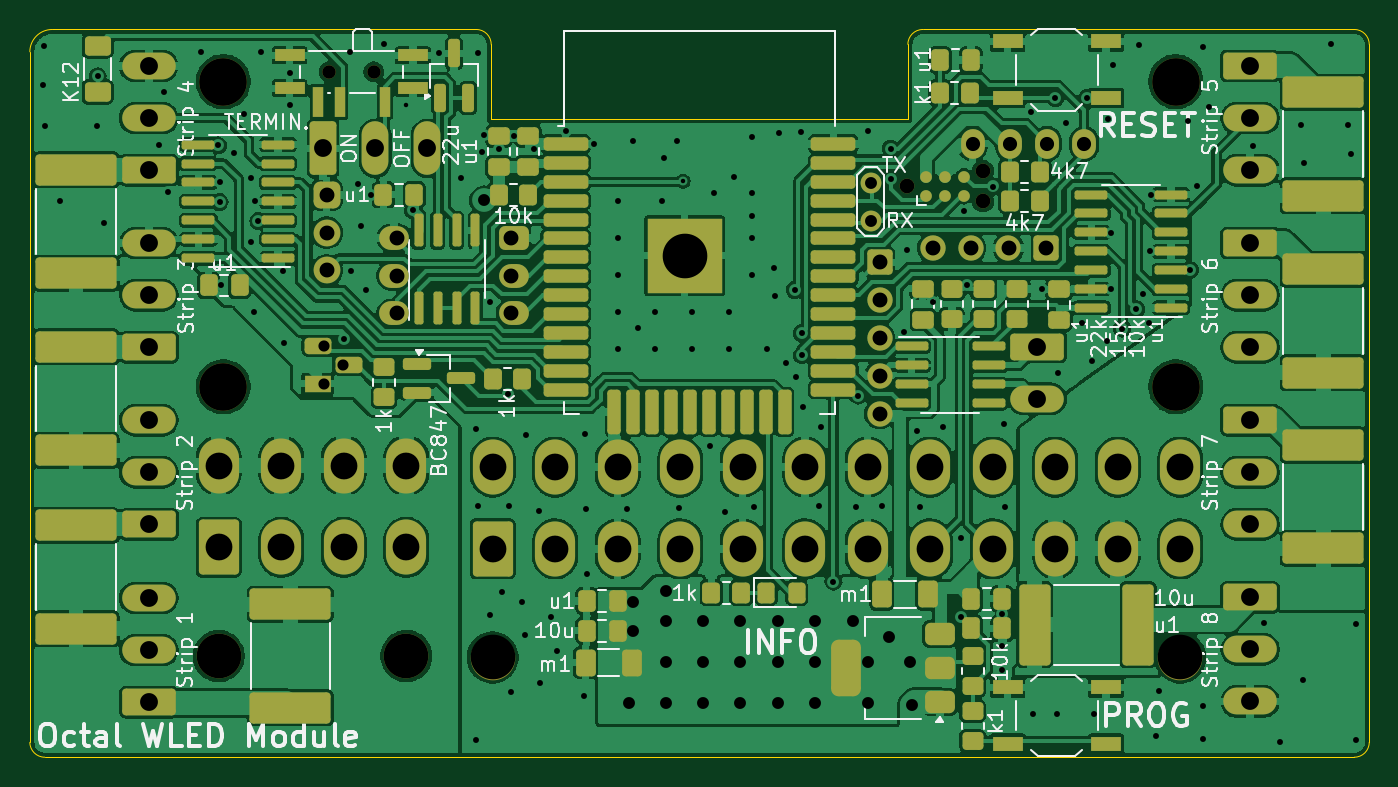
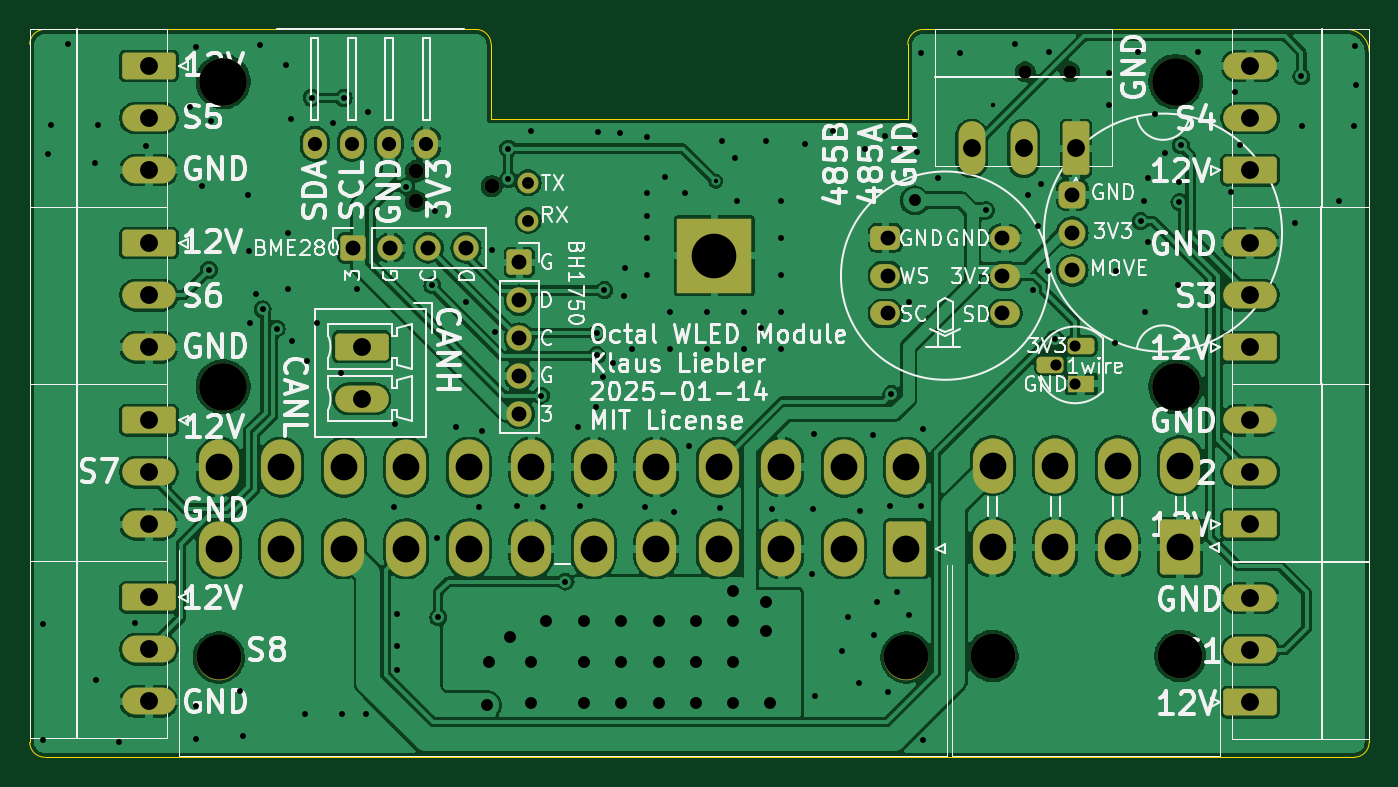
Circuit board: 13 layer files. Board 90.0 x 48.9 mm.
- bottom_copper: esp32_octal_wled-CuBottom.gbr (229072 bytes)
- inner_copper: esp32_octal_wled-CuIn1.gbr (333626 bytes)
- inner_copper: esp32_octal_wled-CuIn2.gbr (226422 bytes)
- top_copper: esp32_octal_wled-CuTop.gbr (361024 bytes)
- outline: esp32_octal_wled-EdgeCuts.gbr (1432 bytes)
- bottom_mask: esp32_octal_wled-MaskBottom.gbr (5611 bytes)
- top_mask: esp32_octal_wled-MaskTop.gbr (13905 bytes)
- drill: esp32_octal_wled-NPTH.drl (733 bytes)
- drill: esp32_octal_wled-PTH.drl (5391 bytes)
- paste: esp32_octal_wled-PasteBottom.gbr (459 bytes)
- paste: esp32_octal_wled-PasteTop.gbr (9143 bytes)
- bottom_silk: esp32_octal_wled-SilkBottom.gbr (118565 bytes)
- top_silk: esp32_octal_wled-SilkTop.gbr (90430 bytes)

=== bottom_copper: esp32_octal_wled-CuBottom.gbr (229072 bytes, source omitted) ===
=== inner_copper: esp32_octal_wled-CuIn1.gbr (333626 bytes, source omitted) ===
=== inner_copper: esp32_octal_wled-CuIn2.gbr (226422 bytes, source omitted) ===
=== top_copper: esp32_octal_wled-CuTop.gbr (361024 bytes, source omitted) ===
=== outline: esp32_octal_wled-EdgeCuts.gbr ===
%TF.GenerationSoftware,KiCad,Pcbnew,8.0.7*%
%TF.CreationDate,2025-01-14T22:55:28+01:00*%
%TF.ProjectId,esp32_octal_wled,65737033-325f-46f6-9374-616c5f776c65,rev?*%
%TF.SameCoordinates,Original*%
%TF.FileFunction,Profile,NP*%
%FSLAX46Y46*%
G04 Gerber Fmt 4.6, Leading zero omitted, Abs format (unit mm)*
G04 Created by KiCad (PCBNEW 8.0.7) date 2025-01-14 22:55:28*
%MOMM*%
%LPD*%
G01*
G04 APERTURE LIST*
%TA.AperFunction,Profile*%
%ADD10C,0.050000*%
%TD*%
%TA.AperFunction,Profile*%
%ADD11C,0.100000*%
%TD*%
G04 APERTURE END LIST*
D10*
X159000000Y-101000000D02*
G75*
G02*
X160000000Y-100000000I1000000J0D01*
G01*
D11*
X100000000Y-101500000D02*
G75*
G02*
X101500000Y-100000000I1500000J0D01*
G01*
D10*
X158995000Y-106000000D02*
X130995000Y-106000000D01*
X189000000Y-100000000D02*
X160000000Y-100000000D01*
X189000000Y-100000000D02*
G75*
G02*
X190000000Y-101000000I0J-1000000D01*
G01*
X130000000Y-100000000D02*
X101500000Y-100000000D01*
X101000000Y-148900000D02*
G75*
G02*
X100000000Y-147900000I0J1000000D01*
G01*
X130995000Y-106000000D02*
X131000000Y-101000000D01*
X190000000Y-147900000D02*
X190000000Y-101000000D01*
X100000000Y-101500000D02*
X100000000Y-147900000D01*
X190000000Y-147900000D02*
G75*
G02*
X189000000Y-148900000I-1000000J0D01*
G01*
X130000000Y-100000000D02*
G75*
G02*
X131000000Y-101000000I0J-1000000D01*
G01*
X101000000Y-148900000D02*
X189000000Y-148900000D01*
X159000000Y-101000000D02*
X158995000Y-106000000D01*
M02*

=== bottom_mask: esp32_octal_wled-MaskBottom.gbr ===
%TF.GenerationSoftware,KiCad,Pcbnew,8.0.7*%
%TF.CreationDate,2025-01-14T22:55:28+01:00*%
%TF.ProjectId,esp32_octal_wled,65737033-325f-46f6-9374-616c5f776c65,rev?*%
%TF.SameCoordinates,Original*%
%TF.FileFunction,Soldermask,Bot*%
%TF.FilePolarity,Negative*%
%FSLAX46Y46*%
G04 Gerber Fmt 4.6, Leading zero omitted, Abs format (unit mm)*
G04 Created by KiCad (PCBNEW 8.0.7) date 2025-01-14 22:55:28*
%MOMM*%
%LPD*%
G01*
G04 APERTURE LIST*
G04 Aperture macros list*
%AMRoundRect*
0 Rectangle with rounded corners*
0 $1 Rounding radius*
0 $2 $3 $4 $5 $6 $7 $8 $9 X,Y pos of 4 corners*
0 Add a 4 corners polygon primitive as box body*
4,1,4,$2,$3,$4,$5,$6,$7,$8,$9,$2,$3,0*
0 Add four circle primitives for the rounded corners*
1,1,$1+$1,$2,$3*
1,1,$1+$1,$4,$5*
1,1,$1+$1,$6,$7*
1,1,$1+$1,$8,$9*
0 Add four rect primitives between the rounded corners*
20,1,$1+$1,$2,$3,$4,$5,0*
20,1,$1+$1,$4,$5,$6,$7,0*
20,1,$1+$1,$6,$7,$8,$9,0*
20,1,$1+$1,$8,$9,$2,$3,0*%
G04 Aperture macros list end*
%ADD10C,3.200000*%
%ADD11C,1.400000*%
%ADD12R,5.000000X5.000000*%
%ADD13C,0.900000*%
%ADD14C,0.990600*%
%ADD15RoundRect,0.250000X1.550000X-0.650000X1.550000X0.650000X-1.550000X0.650000X-1.550000X-0.650000X0*%
%ADD16O,3.600000X1.800000*%
%ADD17RoundRect,0.250000X-1.550000X0.650000X-1.550000X-0.650000X1.550000X-0.650000X1.550000X0.650000X0*%
%ADD18RoundRect,0.400000X0.600000X0.400000X-0.600000X0.400000X-0.600000X-0.400000X0.600000X-0.400000X0*%
%ADD19O,2.000000X1.600000*%
%ADD20C,3.000000*%
%ADD21RoundRect,0.250001X-1.099999X-1.599999X1.099999X-1.599999X1.099999X1.599999X-1.099999X1.599999X0*%
%ADD22O,2.700000X3.700000*%
%ADD23RoundRect,0.450000X-0.450000X0.450000X-0.450000X-0.450000X0.450000X-0.450000X0.450000X0.450000X0*%
%ADD24C,1.800000*%
%ADD25RoundRect,0.250000X0.600000X0.600000X-0.600000X0.600000X-0.600000X-0.600000X0.600000X-0.600000X0*%
%ADD26O,1.700000X1.700000*%
%ADD27R,1.800000X1.100000*%
%ADD28RoundRect,0.275000X0.625000X-0.275000X0.625000X0.275000X-0.625000X0.275000X-0.625000X-0.275000X0*%
%ADD29O,1.600000X2.000000*%
%ADD30RoundRect,0.250000X-0.650000X-1.550000X0.650000X-1.550000X0.650000X1.550000X-0.650000X1.550000X0*%
%ADD31O,1.800000X3.600000*%
%ADD32RoundRect,0.250000X0.600000X-0.600000X0.600000X0.600000X-0.600000X0.600000X-0.600000X-0.600000X0*%
G04 APERTURE END LIST*
D10*
%TO.C,H4*%
X113000000Y-124000000D03*
%TD*%
%TO.C,H2*%
X177000000Y-103500000D03*
%TD*%
D11*
%TO.C,J9*%
X156500000Y-110300000D03*
X156500000Y-112840000D03*
%TD*%
D12*
%TO.C,U2*%
X143995000Y-115190000D03*
%TD*%
D10*
%TO.C,H1*%
X113000000Y-103500000D03*
%TD*%
%TO.C,H3*%
X177000000Y-124000000D03*
%TD*%
D13*
%TO.C,SW1*%
X123100000Y-102842500D03*
X120100000Y-102842500D03*
%TD*%
D14*
%TO.C,J3*%
X158960000Y-110535000D03*
X164040000Y-109519000D03*
X164040000Y-111551000D03*
%TD*%
D15*
%TO.C,J7*%
X107995000Y-109450000D03*
D16*
X107995000Y-105950000D03*
X107995000Y-102450000D03*
%TD*%
D17*
%TO.C,J14*%
X181995000Y-114350000D03*
D16*
X181995000Y-117850000D03*
X181995000Y-121350000D03*
%TD*%
D18*
%TO.C,U6*%
X132500000Y-114000000D03*
D19*
X132500000Y-116540000D03*
X132500000Y-119080000D03*
X124480000Y-119080000D03*
X124480000Y-116540000D03*
X124480000Y-114000000D03*
%TD*%
D17*
%TO.C,J15*%
X181995000Y-126250000D03*
D16*
X181995000Y-129750000D03*
X181995000Y-133250000D03*
%TD*%
D15*
%TO.C,J1*%
X107995000Y-145200000D03*
D16*
X107995000Y-141700000D03*
X107995000Y-138200000D03*
%TD*%
D20*
%TO.C,J12*%
X131095000Y-142200000D03*
X177295000Y-142200000D03*
D21*
X131095000Y-134900000D03*
D22*
X135295000Y-134900000D03*
X139495000Y-134900000D03*
X143695000Y-134900000D03*
X147895000Y-134900000D03*
X152095000Y-134900000D03*
X156295000Y-134900000D03*
X160495000Y-134900000D03*
X164695000Y-134900000D03*
X168895000Y-134900000D03*
X173095000Y-134900000D03*
X177295000Y-134900000D03*
X131095000Y-129400000D03*
X135295000Y-129400000D03*
X139495000Y-129400000D03*
X143695000Y-129400000D03*
X147895000Y-129400000D03*
X152095000Y-129400000D03*
X156295000Y-129400000D03*
X160495000Y-129400000D03*
X164695000Y-129400000D03*
X168895000Y-129400000D03*
X173095000Y-129400000D03*
X177295000Y-129400000D03*
%TD*%
D15*
%TO.C,J2*%
X107995000Y-133250000D03*
D16*
X107995000Y-129750000D03*
X107995000Y-126250000D03*
%TD*%
D23*
%TO.C,U10*%
X119946000Y-111110000D03*
D24*
X119946000Y-113650000D03*
X119946000Y-116190000D03*
%TD*%
D17*
%TO.C,J13*%
X181995000Y-102450000D03*
D16*
X181995000Y-105950000D03*
X181995000Y-109450000D03*
%TD*%
D25*
%TO.C,J17*%
X157100000Y-115650000D03*
D26*
X157100000Y-118190000D03*
X157100000Y-120730000D03*
X157100000Y-123270000D03*
X157100000Y-125810000D03*
%TD*%
D17*
%TO.C,J5*%
X167700000Y-121317500D03*
D16*
X167700000Y-124817500D03*
%TD*%
D27*
%TO.C,U9*%
X119350000Y-123800000D03*
D28*
X121420000Y-122530000D03*
X119350000Y-121260000D03*
%TD*%
D29*
%TO.C,J11*%
X163350000Y-107672500D03*
X165850000Y-107672500D03*
X168350000Y-107672500D03*
X170850000Y-107672500D03*
%TD*%
D30*
%TO.C,J4*%
X119700000Y-107995000D03*
D31*
X123200000Y-107995000D03*
X126700000Y-107995000D03*
%TD*%
D15*
%TO.C,J6*%
X108000000Y-121350000D03*
D16*
X108000000Y-117850000D03*
X108000000Y-114350000D03*
%TD*%
D32*
%TO.C,J18*%
X168300000Y-114675000D03*
D26*
X165760000Y-114675000D03*
X163220000Y-114675000D03*
X160680000Y-114675000D03*
%TD*%
D17*
%TO.C,J16*%
X181995000Y-138150000D03*
D16*
X181995000Y-141650000D03*
X181995000Y-145150000D03*
%TD*%
D20*
%TO.C,J8*%
X112695000Y-142100000D03*
X125295000Y-142100000D03*
D21*
X112695000Y-134800000D03*
D22*
X116895000Y-134800000D03*
X121095000Y-134800000D03*
X125295000Y-134800000D03*
X112695000Y-129300000D03*
X116895000Y-129300000D03*
X121095000Y-129300000D03*
X125295000Y-129300000D03*
%TD*%
M02*

=== top_mask: esp32_octal_wled-MaskTop.gbr (13905 bytes, source omitted) ===
=== drill: esp32_octal_wled-NPTH.drl ===
M48
; DRILL file {KiCad 8.0.7} date 2025-01-14T22:55:28+0100
; FORMAT={-:-/ absolute / inch / decimal}
; #@! TF.CreationDate,2025-01-14T22:55:28+01:00
; #@! TF.GenerationSoftware,Kicad,Pcbnew,8.0.7
; #@! TF.FileFunction,NonPlated,1,2,NPTH
FMAT,2
INCH
; #@! TA.AperFunction,NonPlated,NPTH,ComponentDrill
T1C0.0354
; #@! TA.AperFunction,NonPlated,NPTH,ComponentDrill
T2C0.0390
; #@! TA.AperFunction,NonPlated,NPTH,ComponentDrill
T3C0.1181
; #@! TA.AperFunction,NonPlated,NPTH,ComponentDrill
T4C0.1260
%
G90
G05
T1
X4.7283Y-4.0489
X4.8465Y-4.0489
T2
X6.2583Y-4.3518
X6.4583Y-4.3118
X6.4583Y-4.3918
T3
X4.4368Y-5.5945
X4.9329Y-5.5945
X5.1612Y-5.5984
X6.9801Y-5.5984
T4
X4.4488Y-4.0748
X4.4488Y-4.8819
X6.9685Y-4.0748
X6.9685Y-4.8819
M30

=== drill: esp32_octal_wled-PTH.drl (5391 bytes, source omitted) ===
=== paste: esp32_octal_wled-PasteBottom.gbr ===
%TF.GenerationSoftware,KiCad,Pcbnew,8.0.7*%
%TF.CreationDate,2025-01-14T22:55:28+01:00*%
%TF.ProjectId,esp32_octal_wled,65737033-325f-46f6-9374-616c5f776c65,rev?*%
%TF.SameCoordinates,Original*%
%TF.FileFunction,Paste,Bot*%
%TF.FilePolarity,Positive*%
%FSLAX46Y46*%
G04 Gerber Fmt 4.6, Leading zero omitted, Abs format (unit mm)*
G04 Created by KiCad (PCBNEW 8.0.7) date 2025-01-14 22:55:28*
%MOMM*%
%LPD*%
G01*
G04 APERTURE LIST*
G04 APERTURE END LIST*
M02*

=== paste: esp32_octal_wled-PasteTop.gbr (9143 bytes, source omitted) ===
=== bottom_silk: esp32_octal_wled-SilkBottom.gbr (118565 bytes, source omitted) ===
=== top_silk: esp32_octal_wled-SilkTop.gbr (90430 bytes, source omitted) ===
